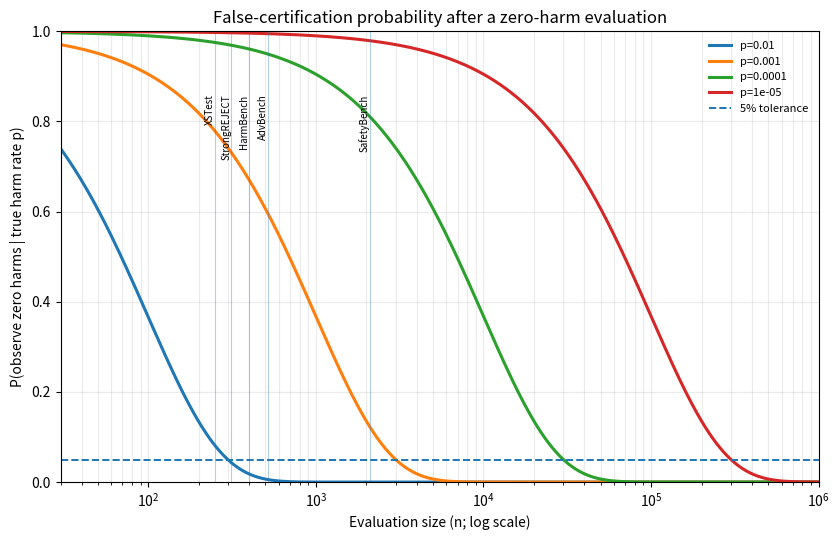

Source code (Python):
#!/usr/bin/env python3
"""False-certification and zero-event confidence-bound calculations.

This script contains only the rare-event calculations reported in the paper:
P(k=0 | n,p), sample sizes required to reduce that probability below a chosen
tolerance, the exact zero-event Clopper-Pearson upper bound, and Table 1.
"""

from __future__ import annotations

import argparse
from pathlib import Path

import matplotlib
matplotlib.use("Agg")
import matplotlib.pyplot as plt
import numpy as np
import pandas as pd

TABLE1_HARM_RATES = (1e-2, 1e-3, 1e-4, 1e-5)
TABLE1_SAMPLE_SIZES = (250, 520, 2_100, 5_000, 10_000, 100_000)
REPRESENTATIVE_BENCHMARKS = {
    "XSTest": 250,
    "StrongREJECT": 313,
    "HarmBench": 400,
    "AdvBench": 520,
    "SafetyBench": 2_100,
}


def false_certification_probability(n: int | np.ndarray, p: float) -> np.ndarray:
    """Return P(k=0 | n,p)=(1-p)^n for independent Bernoulli trials."""
    if not 0 < p < 1:
        raise ValueError("p must lie in (0, 1)")
    n_array = np.asarray(n, dtype=float)
    if np.any(n_array < 0):
        raise ValueError("n must be non-negative")
    return np.power(1.0 - p, n_array)


def required_n_for_false_certification(p: float, tolerance: float) -> int:
    """Smallest integer n for which P(k=0 | n,p) <= tolerance."""
    if not 0 < tolerance < 1:
        raise ValueError("tolerance must lie in (0, 1)")
    return int(np.ceil(np.log(tolerance) / np.log1p(-p)))


def zero_event_clopper_pearson_upper(
    n: int,
    confidence: float = 0.95,
    two_sided: bool = True,
) -> float:
    """Exact upper confidence bound after observing zero events in n trials."""
    if n <= 0:
        raise ValueError("n must be positive")
    alpha = 1.0 - confidence
    tail_alpha = alpha / 2.0 if two_sided else alpha
    return float(1.0 - tail_alpha ** (1.0 / n))


def make_table1() -> pd.DataFrame:
    rows = []
    for p in TABLE1_HARM_RATES:
        row: dict[str, float | str] = {"harm_rate": p}
        for n in TABLE1_SAMPLE_SIZES:
            row[f"n_{n}"] = 100.0 * float(false_certification_probability(n, p))
        rows.append(row)
    return pd.DataFrame(rows)


def make_required_n_table() -> pd.DataFrame:
    rows = []
    for p in TABLE1_HARM_RATES:
        rows.append(
            {
                "harm_rate": p,
                "n_for_5pct": required_n_for_false_certification(p, 0.05),
                "n_for_1pct": required_n_for_false_certification(p, 0.01),
            }
        )
    return pd.DataFrame(rows)


def plot_false_certification(output_stem: Path) -> None:
    n_values = np.unique(np.logspace(np.log10(30), 6, 400).astype(int))
    fig, ax = plt.subplots(figsize=(8.5, 5.5))

    for p in TABLE1_HARM_RATES:
        probabilities = false_certification_probability(n_values, p)
        ax.semilogx(n_values, probabilities, linewidth=2.2, label=f"p={p:g}")

    for name, n in REPRESENTATIVE_BENCHMARKS.items():
        ax.axvline(n, linewidth=0.8, alpha=0.35)
        ax.text(n, 0.86, name, rotation=90, va="top", ha="right", fontsize=7)

    ax.axhline(0.05, linestyle="--", linewidth=1.4, label="5% tolerance")
    ax.set_xlim(30, 1_000_000)
    ax.set_ylim(0, 1.0)
    ax.set_xlabel("Evaluation size (n; log scale)")
    ax.set_ylabel("P(observe zero harms | true harm rate p)")
    ax.set_title("False-certification probability after a zero-harm evaluation")
    ax.grid(True, which="both", alpha=0.25)
    ax.legend(frameon=False, fontsize=8)
    fig.tight_layout()
    fig.savefig(output_stem.with_suffix(".png"), dpi=300, bbox_inches="tight")
    fig.savefig(output_stem.with_suffix(".pdf"), bbox_inches="tight")
    plt.close(fig)


def print_key_results() -> None:
    for n in (313, 520):
        probability = float(false_certification_probability(n, 0.001))
        print(f"p=0.001, n={n}: P(k=0)={probability:.1%}")

    upper = zero_event_clopper_pearson_upper(520, confidence=0.95, two_sided=True)
    print(
        "Zero events in n=520: two-sided 95% Clopper-Pearson upper bound "
        f"={upper:.6f} (approximately 1 in {1 / upper:.1f})"
    )

    for p in (0.001, 0.0001, 0.00001):
        required = required_n_for_false_certification(p, 0.05)
        print(f"p={p:g}: n={required:,} for P(k=0)<=5%")


def main() -> None:
    parser = argparse.ArgumentParser()
    parser.add_argument("--output-dir", type=Path, default=Path("outputs"))
    args = parser.parse_args()
    args.output_dir.mkdir(parents=True, exist_ok=True)

    make_table1().to_csv(
        args.output_dir / "table1_false_certification_percent.csv", index=False
    )
    make_required_n_table().to_csv(
        args.output_dir / "false_certification_required_n.csv", index=False
    )
    plot_false_certification(args.output_dir / "figure1b_false_certification")
    print_key_results()


if __name__ == "__main__":
    main()
